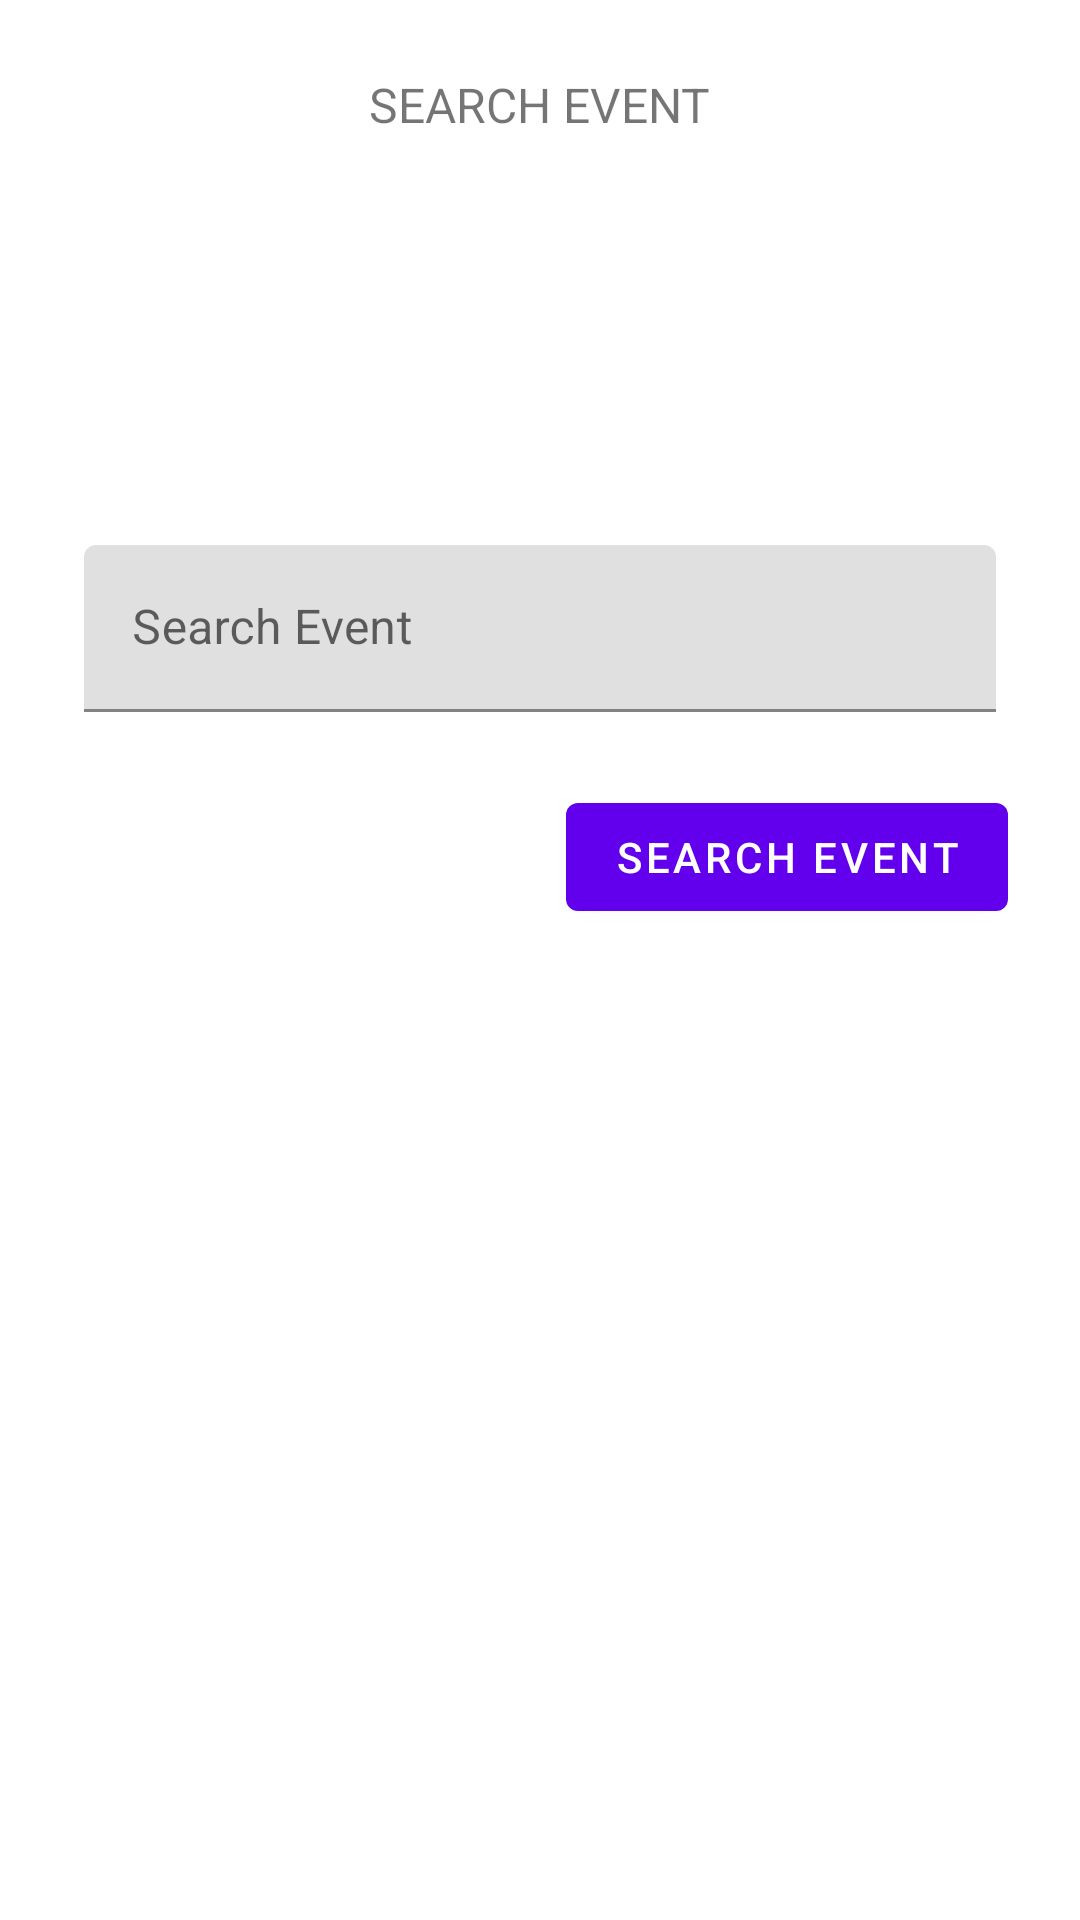

Reconstruct the res/layout file that produces this screen, plus the resources it refers to.
<!-- AndroidManifest.xml: application theme Theme.Mine -->
<!-- res/layout/search_fragment.xml -->
<?xml version="1.0" encoding="utf-8"?>
<ScrollView xmlns:android="http://schemas.android.com/apk/res/android"
            xmlns:app="http://schemas.android.com/apk/res-auto"
            xmlns:tools="http://schemas.android.com/tools"
            android:layout_width="match_parent"
            android:layout_height="match_parent"
            android:background="@color/loginPageBackgroundColor"
            tools:context=".SearchEvent">

    <LinearLayout
            android:layout_width="match_parent"
            android:layout_height="wrap_content"
            android:clipChildren="false"
            android:clipToPadding="false"
            android:orientation="vertical"
            android:padding="24dp"
            android:paddingTop="16dp">


        <TextView
                android:layout_width="wrap_content"
                android:layout_height="wrap_content"
                android:layout_gravity="center_horizontal"
                android:layout_marginBottom="132dp"
                android:text="@string/searchevent"
                android:textAllCaps="true"
                android:textSize="16sp" />

        
        <com.google.android.material.textfield.TextInputLayout
                android:id="@+id/search_event_text"
                android:layout_width="match_parent"
                android:layout_height="wrap_content"
                android:layout_margin="4dp"
                android:hint="@string/searchevent"
                app:errorEnabled="true">

            <com.google.android.material.textfield.TextInputEditText
                    android:id="@+id/search_event"
                    android:layout_width="match_parent"
                    android:layout_height="wrap_content" />
        </com.google.android.material.textfield.TextInputLayout>
        
        <RelativeLayout
                android:layout_width="match_parent"
                android:layout_height="wrap_content">

            <com.google.android.material.button.MaterialButton
                    android:id="@+id/search_button"
                    android:layout_width="wrap_content"
                    android:layout_height="wrap_content"
                    android:layout_alignParentEnd="true"
                    android:layout_alignParentRight="true"
                    android:text="@string/searchbutton" />
        </RelativeLayout>
    </LinearLayout>
</ScrollView>
<!-- resources referenced by this layout -->
<resources>
  <string name="searchbutton"> Search Event</string>
  <string name="searchevent"> Search Event</string>
  <style name="Theme.Mine" parent="Theme.MaterialComponents.Light.NoActionBar">
          
          <item name="colorPrimary">@color/colorPrimary</item>
          <item name="colorPrimaryDark">@color/colorPrimaryDark</item>
          <item name="colorAccent">@color/colorAccent</item>
      </style>
  <!-- not gathered from this repository: default colours our renderer supplied (Android Studio template values) -->
  <color name="colorPrimary">#FF6200EE</color>
  <color name="colorPrimaryDark">#FF3700B3</color>
  <color name="colorAccent">#FF03DAC5</color>
</resources>
